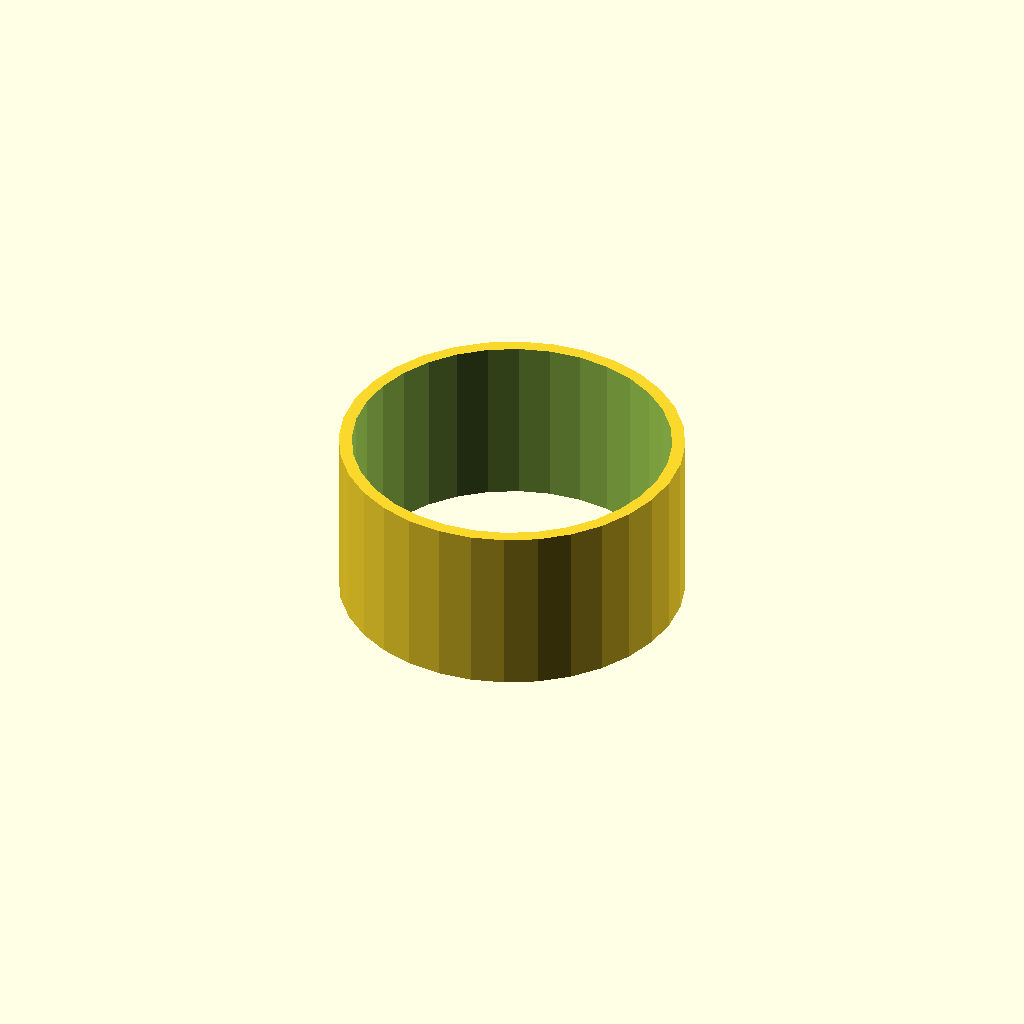
Cell 1 — every parameter at its default value.
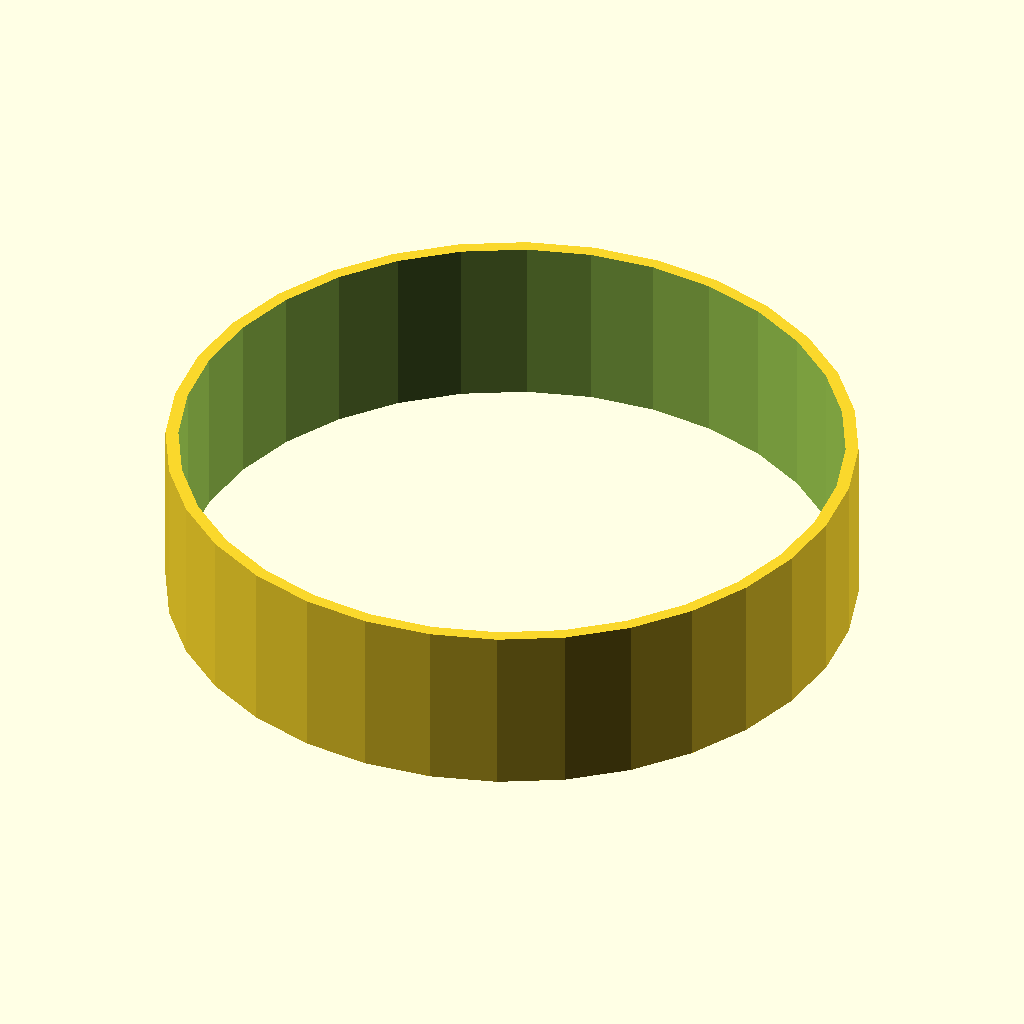
Cell 2: tube_od = 80 (everything else at default).
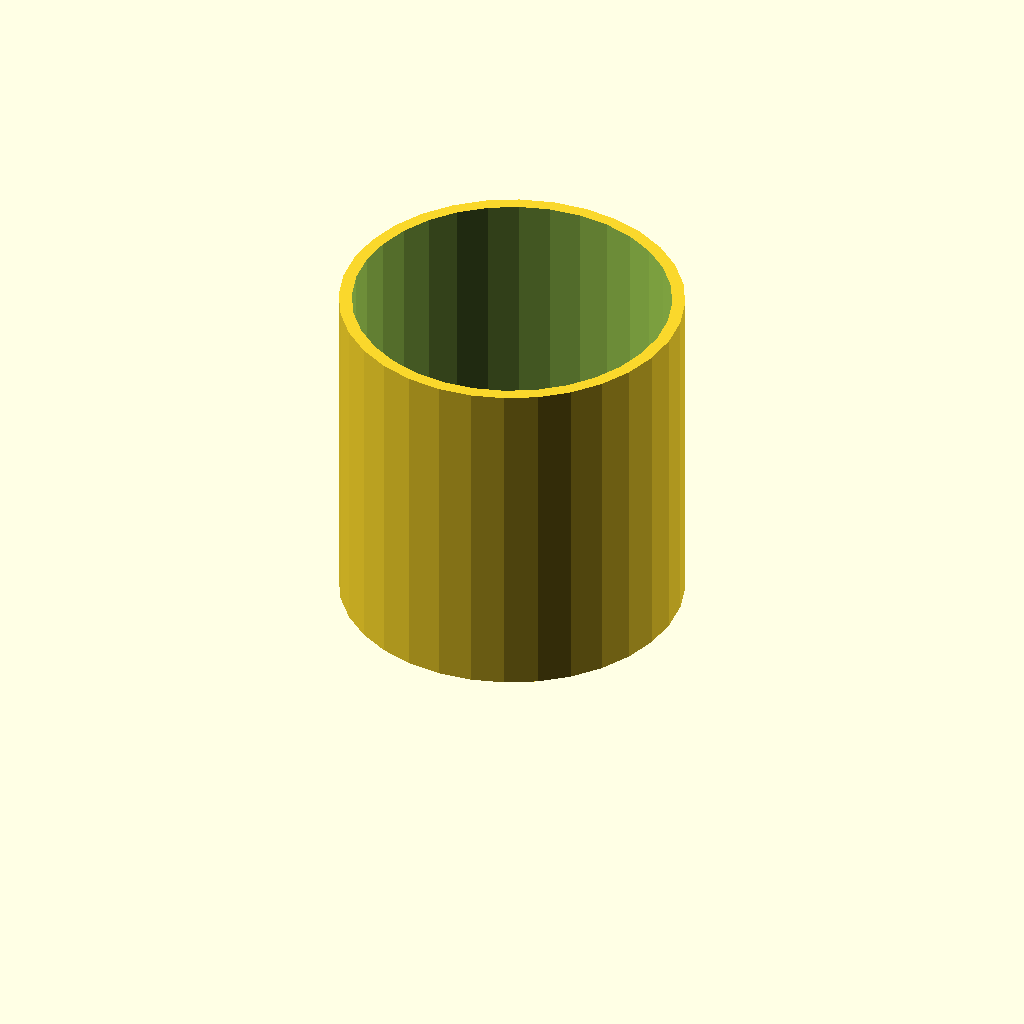
Cell 3: tube_h = 40 (everything else at default).
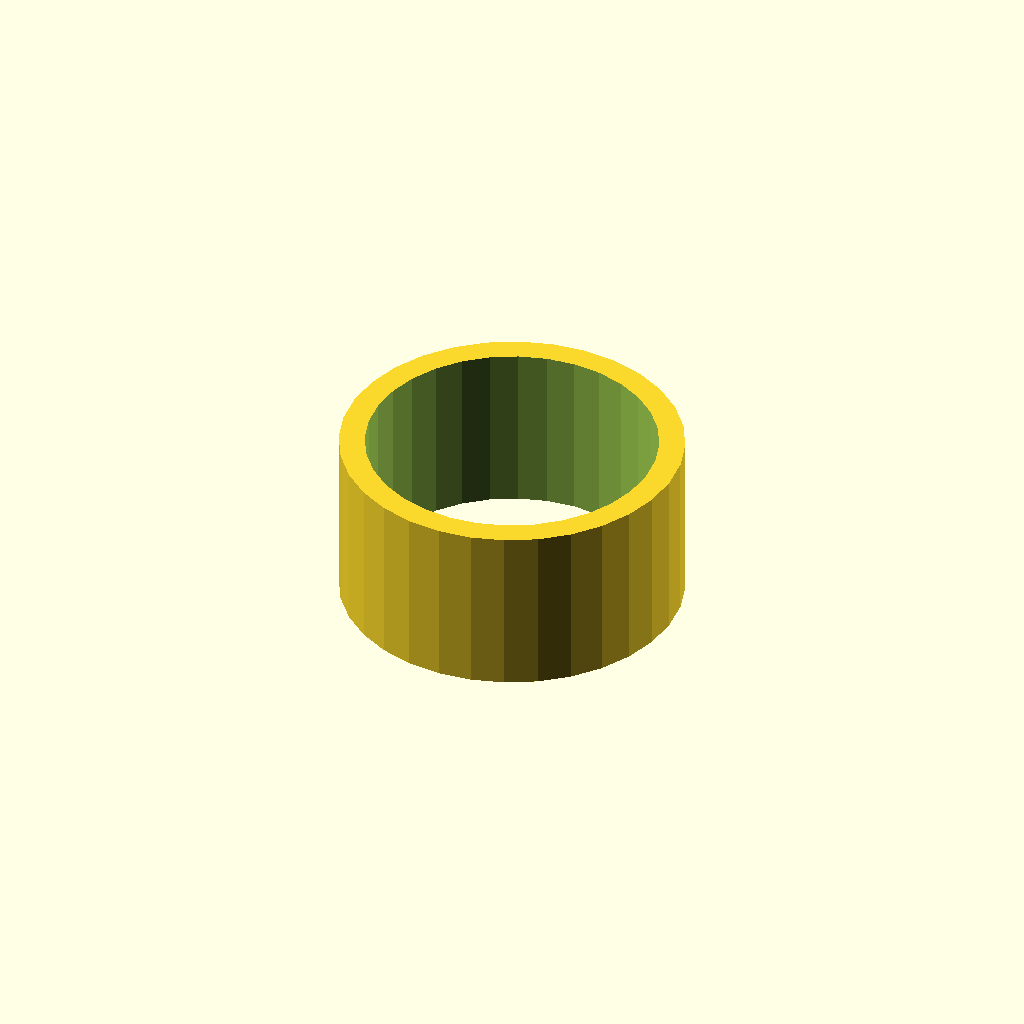
Cell 4: wall = 3 (everything else at default).
One fixed orthographic camera (rotation 55°, 0°, 25°; colour scheme Cornfield) for every cell.
Source of the model, optional_data/data/scale1/thinwalls/part_0068.scad:
$fn = 32;

// ----------------------------------------------------------------------
// Thin tube: 1.5 mm wall
// ----------------------------------------------------------------------

// --- parameters (mm) ---
tube_od = 40;             // outer diameter
tube_h = 20;              // height, Z
wall = 1.5;               // wall thickness
fit_tol = 0.05;           // tolerance for press fits, mm
free_tol = 0.3;           // tolerance for clearance fits, mm

difference() {
  cylinder(h = tube_h, d = tube_od);
  translate([0, 0, -1]) cylinder(h = tube_h + 2, d = tube_od - 2 * wall);
}
Customizer parameters (derived from the source; name, type, default, range or options):
tube_od: number, default 40
tube_h: number, default 20
wall: number, default 1.5
fit_tol: number, default 0.05
free_tol: number, default 0.3
